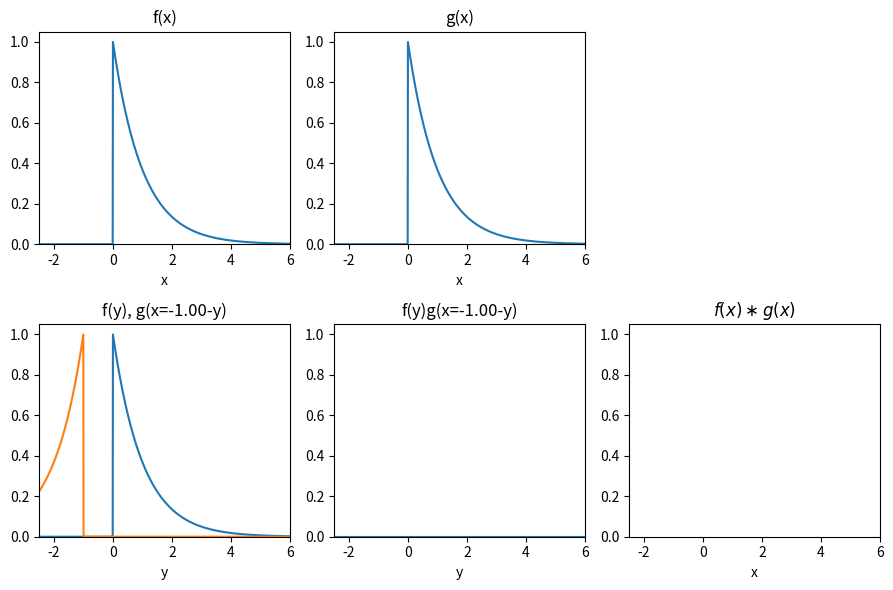

Source code (Python): (Note: this script raises an exception after producing the figure.)
import numpy as np
import matplotlib.pyplot as plt
import matplotlib.animation as animation


def rect(x):
    return 1.0 * ((x >= -0.5) * (x < 0.5))


def exp(x, a=1):
    return a * np.exp(-a * x) * (x > 0)


if __name__ == "__main__":
    y, dy = np.linspace(-2.5, 6, 1000, retstep=True)

    f = exp
    # g = rect
    g = exp

    x_arr = np.linspace(-1, 5, 200)

    def _update_animation(i):
        fg = f(y) * g(x_arr[i] - y)
        h[i] = fg.sum() * dy
        l1[0].set_ydata(g(x_arr[i] - y))
        ax[1, 1].clear()
        l2 = ax[1, 1].plot(y, fg)
        l3 = ax[1, 1].fill_between(y, fg, alpha=0.5)
        ax[1, 1].set_ylim(0, 1.05)
        ax[1, 1].set_xlabel("y")

        ax[1, 2].clear()
        l4 = ax[1, 2].plot(x_arr[: (i + 1)], h[: (i + 1)])
        ax[1, 2].set_ylim(0, 1.05)
        ax[1, 2].set_xlim(y.min(), y.max())
        ax[1, 2].set_xlabel("x")

        ax[1, 0].set_title(f"f(y), g(x={x_arr[i]:.2f}-y)")
        ax[1, 1].set_title(f"f(y)g(x={x_arr[i]:.2f}-y)")
        ax[1, 2].set_title(r"$f(x) \ast g(x)$")

        return (l1, l2)

    fig, ax = plt.subplots(2, 3, figsize=(9, 6), tight_layout=True)

    ax[0, 0].plot(y, f(y))
    ax[0, 1].plot(y, g(y))
    ax[1, 0].plot(y, f(y))

    i = 0
    x = x_arr[i]
    h = np.zeros(x_arr.size)
    fg = f(y) * g(x - y)
    h[i] = fg.sum() * dy
    l1 = ax[1, 0].plot(y, g(x - y))
    l2 = ax[1, 1].plot(y, fg)
    l3 = ax[1, 1].fill_between(y, fg, alpha=0.5)
    l4 = ax[1, 2].plot(x_arr[: (i + 1)], h[: (i + 1)])

    for axx in ax.ravel():
        axx.set_xlim(y.min(), y.max())
        axx.set_ylim(0, 1.05)

    ax[0, 0].set_title("f(x)")
    ax[0, 1].set_title("g(x)")
    ax[0, 2].set_axis_off()

    ax[1, 0].set_title(f"f(y), g(x={x_arr[i]:.2f}-y)")
    ax[1, 1].set_title(f"f(y)g(x={x_arr[i]:.2f}-y)")
    ax[1, 2].set_title(r"$f(x) \ast g(x)$")

    ax[0, 0].set_xlabel("x")
    ax[0, 1].set_xlabel("x")
    ax[1, 0].set_xlabel("y")
    ax[1, 1].set_xlabel("y")
    ax[1, 2].set_xlabel("x")

    ani = animation.FuncAnimation(
        fig, _update_animation, x_arr.size, interval=5, blit=False, repeat=False
    )

    ani.save("../figs/convolution.mp4", writer=animation.FFMpegWriter(fps=20))
    fig.show()
